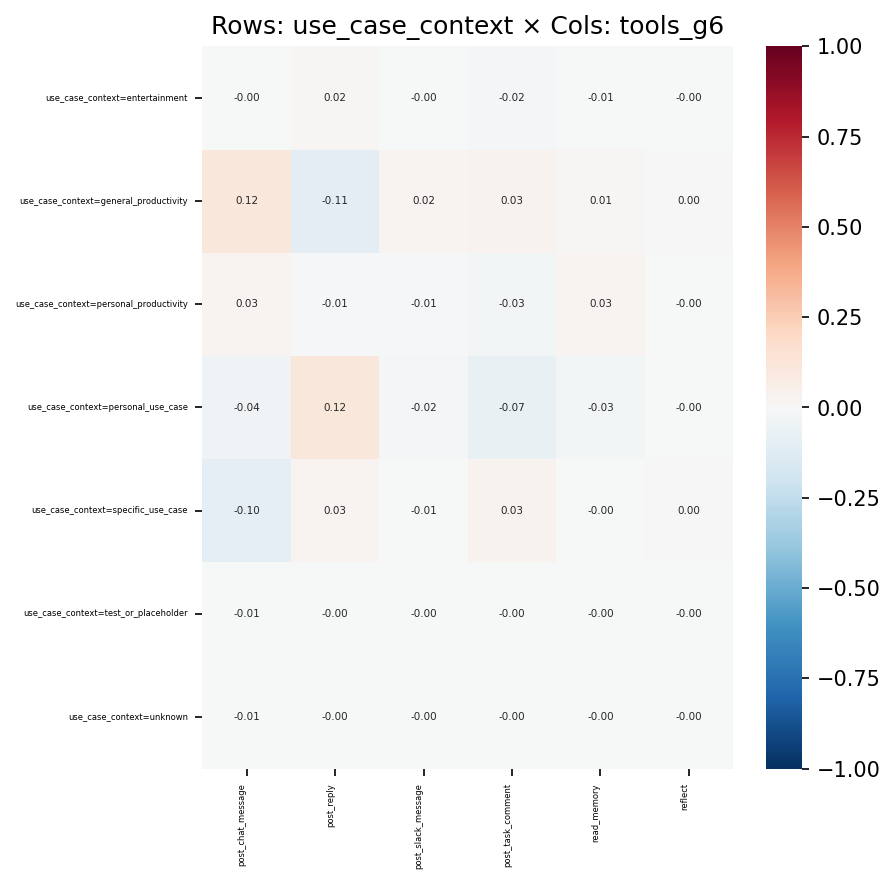

The file beside this chart, header and first rows:
, post_chat_message, post_reply, post_slack_message, post_task_comment, read_memory, reflect
use_case_context=entertainment, -0.00257, 0.01534, -0.003063, -0.01584, -0.005435, -0.0006033
use_case_context=general_productivity, 0.1161, -0.1067, 0.0246, 0.03215, 0.01092, 0.002341
use_case_context=personal_productivity, 0.02721, -0.009423, -0.009818, -0.03003, 0.03122, -0.002017
use_case_context=personal_use_case, -0.04213, 0.1154, -0.01814, -0.07488, -0.02659, -0.003586
use_case_context=specific_use_case, -0.09622, 0.02772, -0.007056, 0.03497, -0.004815, 0.001121
use_case_context=test_or_placeholder, -0.005347, -0.004388, -0.001007, -0.0006667, -0.003229, -0.0001983
use_case_context=unknown, -0.005158, -0.00127, -0.000597, -0.001583, -0.002692, -0.0001176
